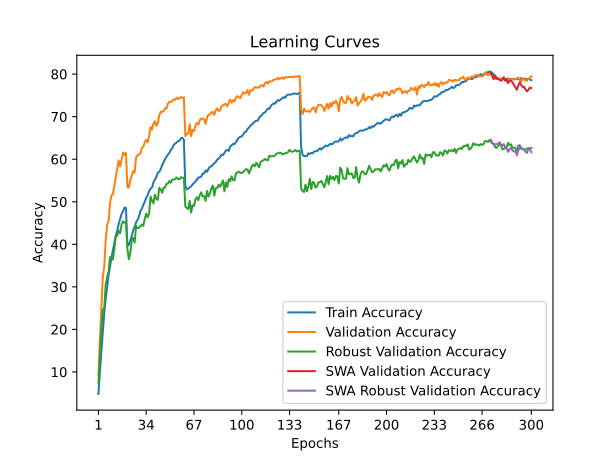

The file beside this chart, header and first rows:
time; train_accuracy; train_loss; valid_accuracy; valid_loss; valid_accuracy_robust; valid_accuracy_swa; valid_accuracy_robust_swa
50,3735; 4,8220; 4,3891; 9,3000; 4,0677; 7,3241; 9,3000; 7,3241
98,8277; 9,8880; 4,1203; 17,6100; 3,7229; 13,7034; 17,6100; 13,7034
147,0219; 14,7740; 3,8570; 24,8300; 3,4934; 19,6552; 24,8300; 19,6552
196,3151; 19,4980; 3,6320; 32,2300; 3,0779; 24,6069; 32,2300; 24,6069
245,5959; 23,8200; 3,4483; 34,7500; 2,9390; 24,9586; 34,7500; 24,9586
293,5832; 27,2000; 3,3125; 41,0300; 2,7518; 30,4690; 41,0300; 30,4690
342,0723; 29,9740; 3,1984; 44,5900; 2,6339; 32,3172; 44,5900; 32,3172
390,5298; 32,6740; 3,0980; 45,4000; 2,6412; 33,5172; 45,4000; 33,5172
439,9590; 34,8320; 3,0100; 49,7100; 2,4849; 36,9862; 49,7100; 36,9862
488,3774; 36,8600; 2,9352; 51,5300; 2,4018; 36,5379; 51,5300; 36,5379
537,5916; 38,5940; 2,8664; 51,7400; 2,4349; 36,4207; 51,7400; 36,4207
586,5139; 40,2180; 2,8095; 53,8400; 2,3468; 38,9793; 53,8400; 38,9793
635,1605; 42,0660; 2,7480; 55,8800; 2,3215; 41,9586; 55,8800; 41,9586
683,6802; 43,2160; 2,7006; 57,7100; 2,2375; 42,0483; 57,7100; 42,0483
732,1572; 44,8240; 2,6456; 59,7300; 2,1755; 43,1724; 59,7300; 43,1724
781,0527; 45,9900; 2,6058; 58,3200; 2,2385; 42,6414; 58,3200; 42,6414
829,8821; 47,1320; 2,5669; 59,9700; 2,1966; 44,6552; 59,9700; 44,6552
878,6407; 47,7860; 2,5439; 61,6000; 2,1439; 45,4276; 61,6000; 45,4276
927,4497; 48,6380; 2,5194; 61,0400; 2,1522; 45,0759; 61,0400; 45,0759
976,0228; 48,5420; 2,5200; 61,4800; 2,1501; 45,1931; 61,4800; 45,1931
1025,1350; 39,5920; 2,8388; 53,4500; 2,4123; 38,9655; 53,4500; 38,9655
1073,7024; 39,8800; 2,8259; 53,3500; 2,3712; 36,4897; 53,3500; 36,4897
1122,0693; 40,9340; 2,7894; 55,0100; 2,3349; 37,8828; 55,0100; 37,8828
1170,9580; 41,9460; 2,7503; 56,1800; 2,3143; 40,8759; 56,1800; 40,8759
1218,8550; 43,3260; 2,7072; 57,2200; 2,2944; 41,5241; 57,2200; 41,5241
1268,4170; 44,1280; 2,6759; 56,8300; 2,2956; 40,4138; 56,8300; 40,4138
1317,6483; 45,1480; 2,6380; 60,4400; 2,1794; 44,3379; 60,4400; 44,3379
1365,4473; 45,7860; 2,6132; 60,9200; 2,1630; 43,8276; 60,9200; 43,8276
1414,4821; 46,4980; 2,5793; 61,1200; 2,1559; 43,8828; 61,1200; 43,8828
1462,8483; 47,8620; 2,5416; 61,3300; 2,1431; 44,2828; 61,3300; 44,2828
1512,6355; 48,3480; 2,5226; 62,6600; 2,1674; 44,6552; 62,6600; 44,6552
1560,9145; 49,2660; 2,4954; 62,9200; 2,1029; 44,3379; 62,9200; 44,3379
1607,9626; 50,0460; 2,4723; 63,9500; 2,0782; 46,0138; 63,9500; 46,0138
1655,9464; 50,9200; 2,4361; 64,5400; 2,0712; 47,2138; 64,5400; 47,2138
1704,1676; 51,5820; 2,4063; 63,9500; 2,0643; 46,3586; 63,9500; 46,3586
1751,9286; 52,5360; 2,3855; 65,3900; 2,0282; 47,3241; 65,3900; 47,3241
1800,8559; 53,0760; 2,3600; 67,5400; 1,9704; 51,2069; 67,5400; 51,2069
1849,9894; 53,3580; 2,3426; 66,9600; 2,0169; 50,2276; 66,9600; 50,2276
1899,0012; 54,5920; 2,3129; 68,4200; 1,9578; 49,6345; 68,4200; 49,6345
1947,2117; 55,1960; 2,2906; 68,9500; 1,9434; 51,6552; 68,9500; 51,6552
1995,8816; 55,8180; 2,2611; 67,8500; 1,9415; 50,6552; 67,8500; 50,6552
2044,4275; 56,8360; 2,2362; 68,4100; 1,9314; 50,4552; 68,4100; 50,4552
2092,4616; 56,9980; 2,2166; 70,2600; 1,8959; 53,2897; 70,2600; 53,2897
2140,2925; 57,6680; 2,1930; 71,1500; 1,8710; 52,9103; 71,1500; 52,9103
2188,3652; 58,6200; 2,1733; 71,1200; 1,8692; 52,1310; 71,1200; 52,1310
2236,6439; 59,2780; 2,1486; 71,3300; 1,8578; 53,3034; 71,3300; 53,3034
2284,7381; 60,0380; 2,1260; 72,0100; 1,8436; 53,3241; 72,0100; 53,3241
2333,3880; 60,5680; 2,1026; 71,9000; 1,8402; 54,2552; 71,9000; 54,2552
2382,4966; 61,0920; 2,0898; 73,0600; 1,8029; 54,2552; 73,0600; 54,2552
2430,7631; 61,4820; 2,0700; 73,4900; 1,8040; 54,8828; 73,4900; 54,8828
2478,5403; 62,2100; 2,0554; 73,4700; 1,7948; 54,4897; 73,4700; 54,4897
2527,1314; 62,5760; 2,0388; 73,6600; 1,7997; 55,2069; 73,6600; 55,2069
2575,0320; 63,3900; 2,0209; 74,0600; 1,7798; 55,2069; 74,0600; 55,2069
2624,0690; 63,6600; 2,0064; 73,9500; 1,7826; 55,3379; 73,9500; 55,3379
2672,2895; 63,9300; 1,9964; 74,4900; 1,7722; 55,7310; 74,4900; 55,7310
2720,2852; 64,2600; 1,9817; 74,1000; 1,7698; 55,3034; 74,1000; 55,3034
2769,2399; 64,3460; 1,9803; 74,3800; 1,7664; 55,2966; 74,3800; 55,2966
2817,4080; 64,9520; 1,9640; 74,6100; 1,7683; 55,8000; 74,6100; 55,8000
2866,1048; 65,0320; 1,9668; 74,3800; 1,7812; 55,6138; 74,3800; 55,6138
2914,7184; 64,5780; 1,9713; 74,5700; 1,7582; 55,6621; 74,5700; 55,6621
... 240 more rows
